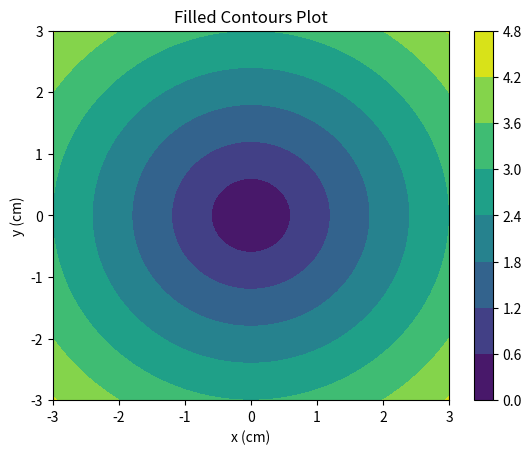

This figure's Python source:
import numpy as np
import matplotlib.pyplot as plt

# Return evenly spaced numbers over a specified interval
xlist = np.linspace(-3.0, 3.0, 100)
ylist = np.linspace(-3.0, 3.0, 100)

# Return coordinate matrices from coordinate vectors
X, Y = np.meshgrid(xlist, ylist)

# Return non-negative square root of an array, element wise
Z = np.sqrt(X**2 + Y**2)

# Create a figure and a set of subplots
fig,ax=plt.subplots(1,1)

# Plots contour lines
cp = ax.contourf(X, Y, Z)

# Add a colorbar to a plot
fig.colorbar(cp)

# Set Title
ax.set_title('Filled Contours Plot')

# Set Labels
ax.set_xlabel('x (cm)')
ax.set_ylabel('y (cm)')

# Display Plot
plt.show()